Image classification data set "DatasetMedian" (MohamedNennouche/Alzheimer-stage-classification on GitHub). Class labels (4): mild demented, moderate demented, non demented, very mild demented.

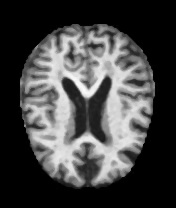
Label: very mild demented

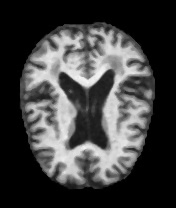
Label: non demented

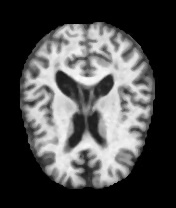
Label: moderate demented

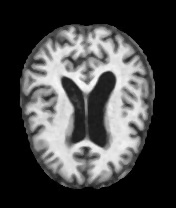
Label: mild demented

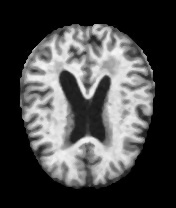
Label: very mild demented

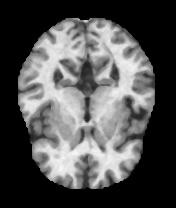
Label: non demented
